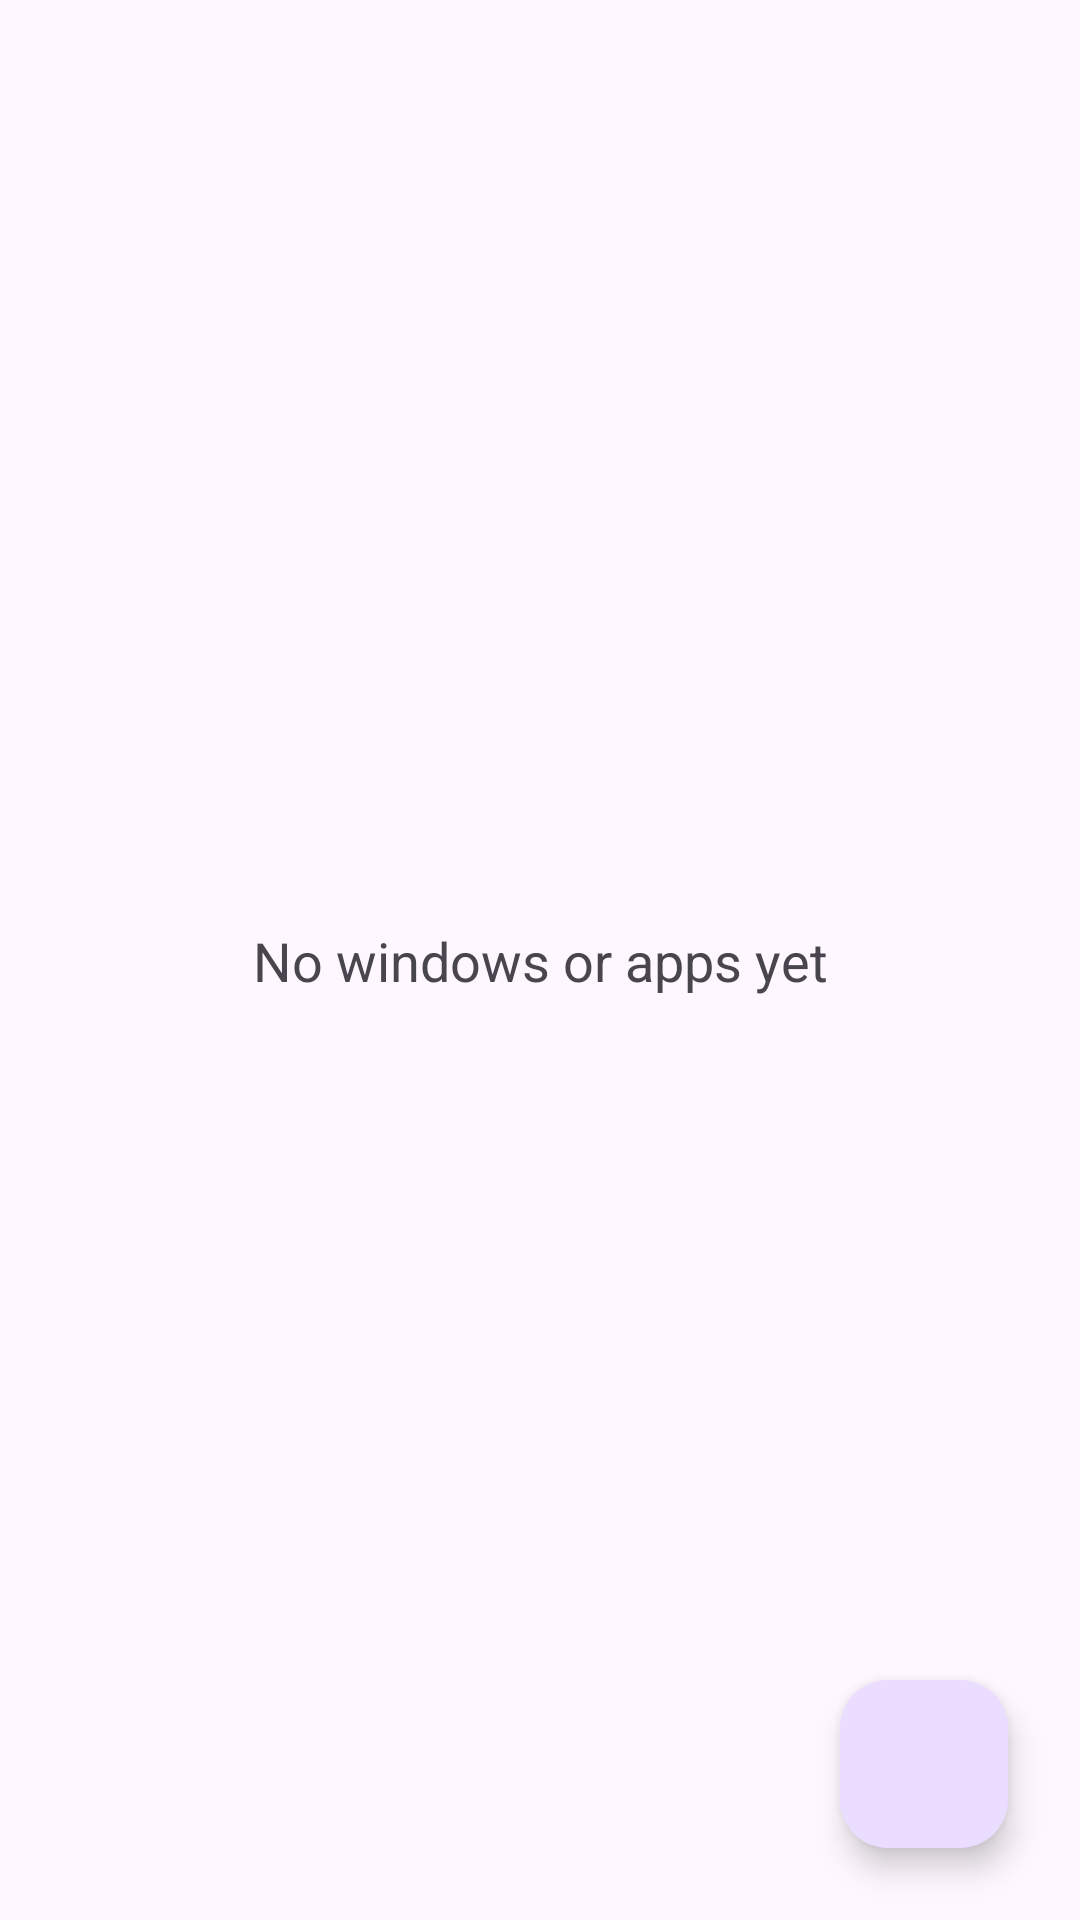

Android layout source for this screen:
<!-- AndroidManifest.xml: application theme AppTheme -->
<!-- res/layout/active_connection_fragment.xml -->
<?xml version="1.0" encoding="utf-8"?>
<androidx.constraintlayout.widget.ConstraintLayout xmlns:android="http://schemas.android.com/apk/res/android"
    xmlns:tools="http://schemas.android.com/tools"
    android:layout_width="match_parent"
    android:layout_height="match_parent"
    xmlns:app="http://schemas.android.com/apk/res-auto">

    <androidx.recyclerview.widget.RecyclerView
        android:id="@+id/windowsRecyclerView"
        android:layout_width="match_parent"
        android:layout_height="match_parent"
        android:clipToPadding="false"
        android:paddingBottom="88dp"
        app:layoutManager="androidx.recyclerview.widget.LinearLayoutManager"
        tools:listitem="@layout/window_list_item"/>

    <TextView
        android:id="@+id/emptyView"
        android:layout_width="wrap_content"
        android:layout_height="wrap_content"
        android:layout_gravity="center"
        android:text="@string/no_tasks_label"
        android:textAppearance="?android:attr/textAppearanceMedium"
        app:layout_constraintBottom_toBottomOf="parent"
        app:layout_constraintEnd_toEndOf="parent"
        app:layout_constraintStart_toStartOf="parent"
        app:layout_constraintTop_toTopOf="parent" />

    <com.google.android.material.floatingactionbutton.FloatingActionButton
        android:id="@+id/create_command_btn"
        android:layout_width="wrap_content"
        android:layout_height="wrap_content"
        android:layout_marginEnd="24dp"
        android:layout_marginBottom="24dp"
        android:src="@drawable/ic_baseline_add_24"
        app:fabSize="normal"
        app:layout_constraintBottom_toBottomOf="parent"
        app:layout_constraintEnd_toEndOf="parent" />

</androidx.constraintlayout.widget.ConstraintLayout>
<!-- resources referenced by this layout -->
<resources>
  <string name="no_tasks_label">No windows or apps yet</string>
  <style name="AppTheme" parent="AppBaseTheme">
          
          
          <item name="drawerArrowStyle">@style/DrawerArrowStyle</item>
  
          <item name="preferenceTheme">@style/PreferenceThemeOverlay</item>
      </style>
  <style name="AppBaseTheme" parent="Theme.Material3.DayNight.NoActionBar">
          
          <item name="android:windowContentTransitions">true</item>
          <item name="android:windowAllowEnterTransitionOverlap">true</item>
          <item name="android:windowAllowReturnTransitionOverlap">true</item>
          <item name="android:windowSharedElementEnterTransition">@android:transition/move</item>
          <item name="android:windowSharedElementExitTransition">@android:transition/move</item>
      </style>
  <style name="DrawerArrowStyle" parent="Widget.AppCompat.DrawerArrowToggle">
          <item name="spinBars">true</item>
  
      </style>
</resources>
